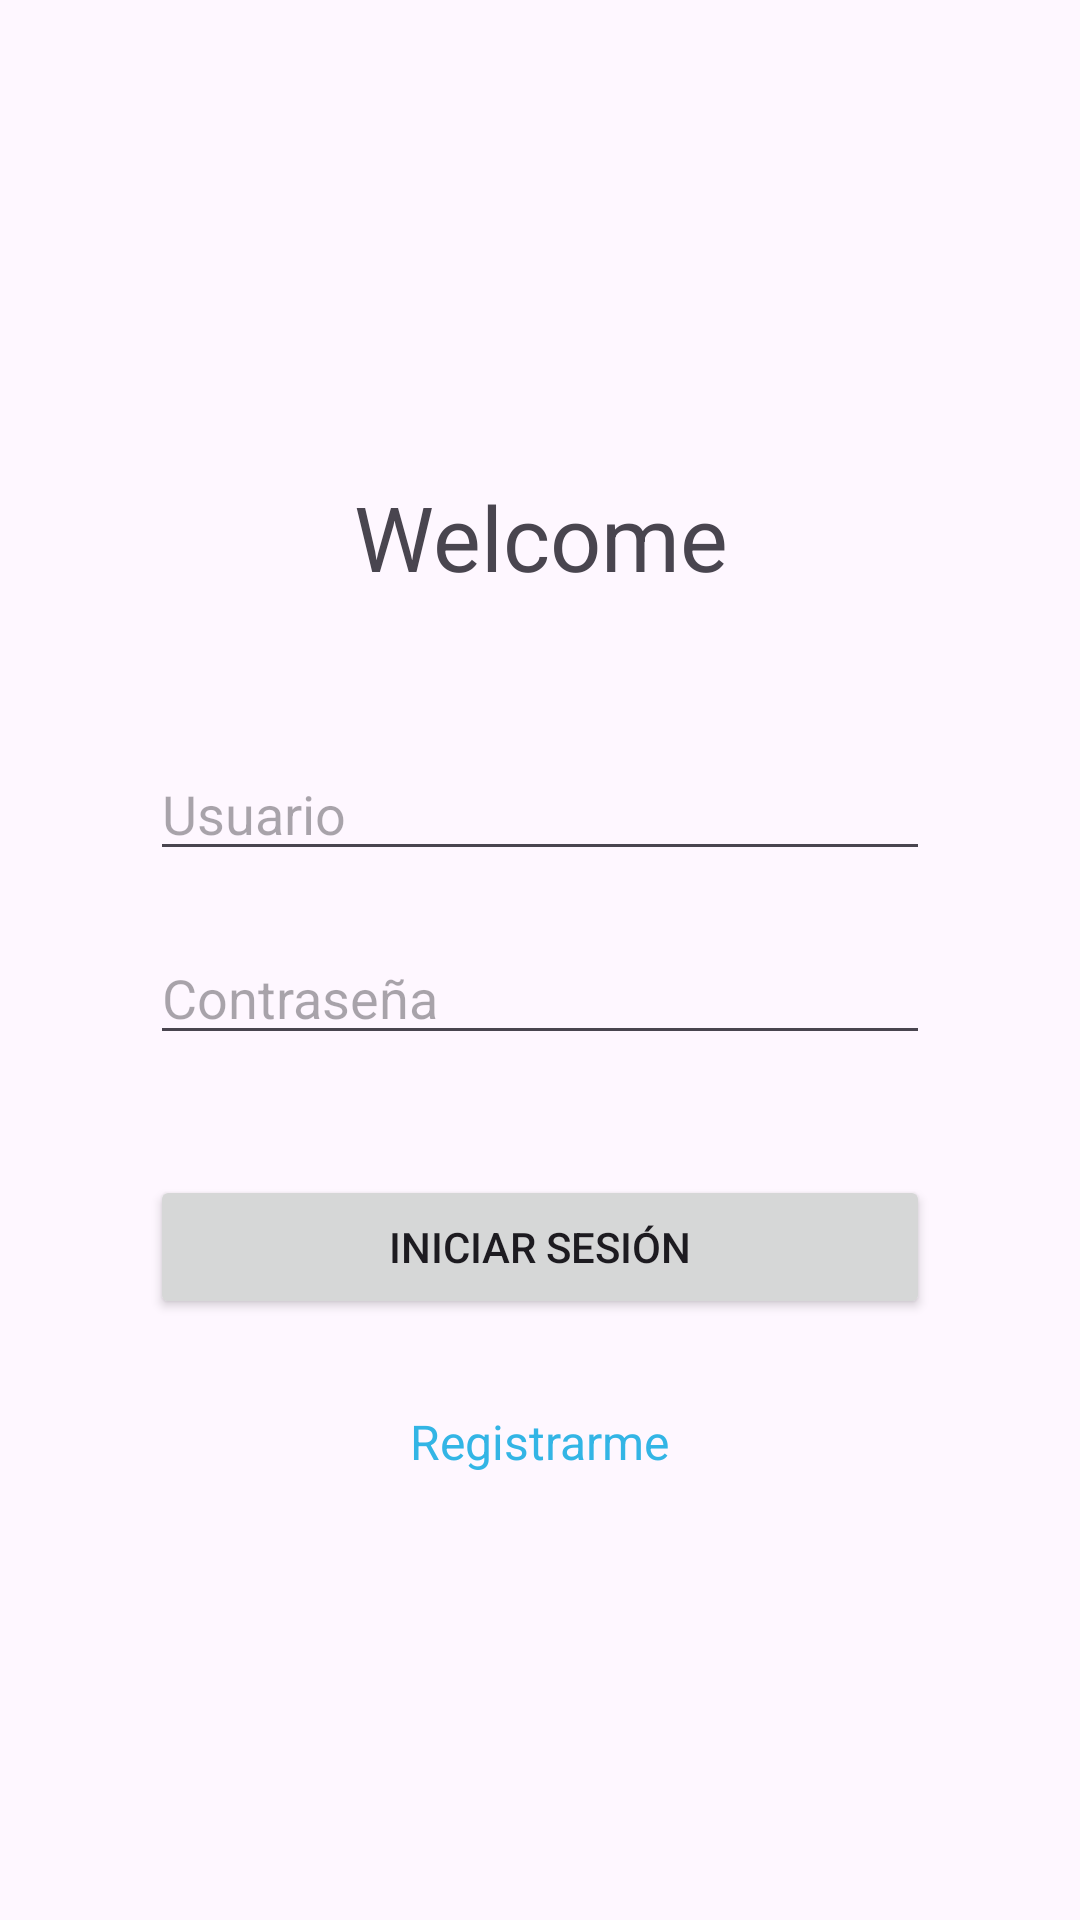

Reconstruct the res/layout file that produces this screen, plus the resources it refers to.
<!-- AndroidManifest.xml: application theme Theme.STOREROPA -->
<!-- res/layout/activity_login.xml -->
<LinearLayout xmlns:android="http://schemas.android.com/apk/res/android"
    android:id="@+id/main"
    android:orientation="vertical"
    android:padding="50dp"
    android:layout_width="match_parent"
    android:layout_height="match_parent"
    android:gravity="center">

    <TextView
        android:layout_width="match_parent"
        android:layout_height="wrap_content"
        android:padding="10dp"
        android:text="Welcome"
        android:layout_marginBottom="40dp"
        android:textAlignment="center"
        android:textSize="30sp"/>

    <EditText
        android:id="@+id/edtUsername"
        android:layout_width="match_parent"
        android:layout_marginBottom="20dp"
        android:layout_height="wrap_content"
        android:hint="Usuario"
        android:inputType="text"/>

    <EditText
        android:id="@+id/edtPassword"
        android:layout_width="match_parent"
        android:layout_height="wrap_content"
        android:hint="Contraseña"
        android:layout_marginBottom="40dp"
        android:inputType="textPassword"/>

    <Button
        android:id="@+id/btnLogin"
        android:layout_width="match_parent"
        android:layout_height="wrap_content"
        android:text="Iniciar sesión"
        android:layout_marginBottom="20dp"/>

    <TextView
        android:id="@+id/tvRegister"
        android:layout_width="wrap_content"
        android:layout_height="wrap_content"
        android:text="Registrarme"
        android:textColor="@android:color/holo_blue_light"
        android:textSize="16sp"
        android:clickable="true"
        android:focusable="true"
        android:layout_gravity="center"
        android:layout_marginTop="10dp"
        android:onClick="onRegisterClick"/>
</LinearLayout>
<!-- resources referenced by this layout -->
<resources>
  <style name="Theme.STOREROPA" parent="Base.Theme.STOREROPA" />
  <style name="Base.Theme.STOREROPA" parent="Theme.Material3.DayNight.NoActionBar">
          
          
      </style>
</resources>
